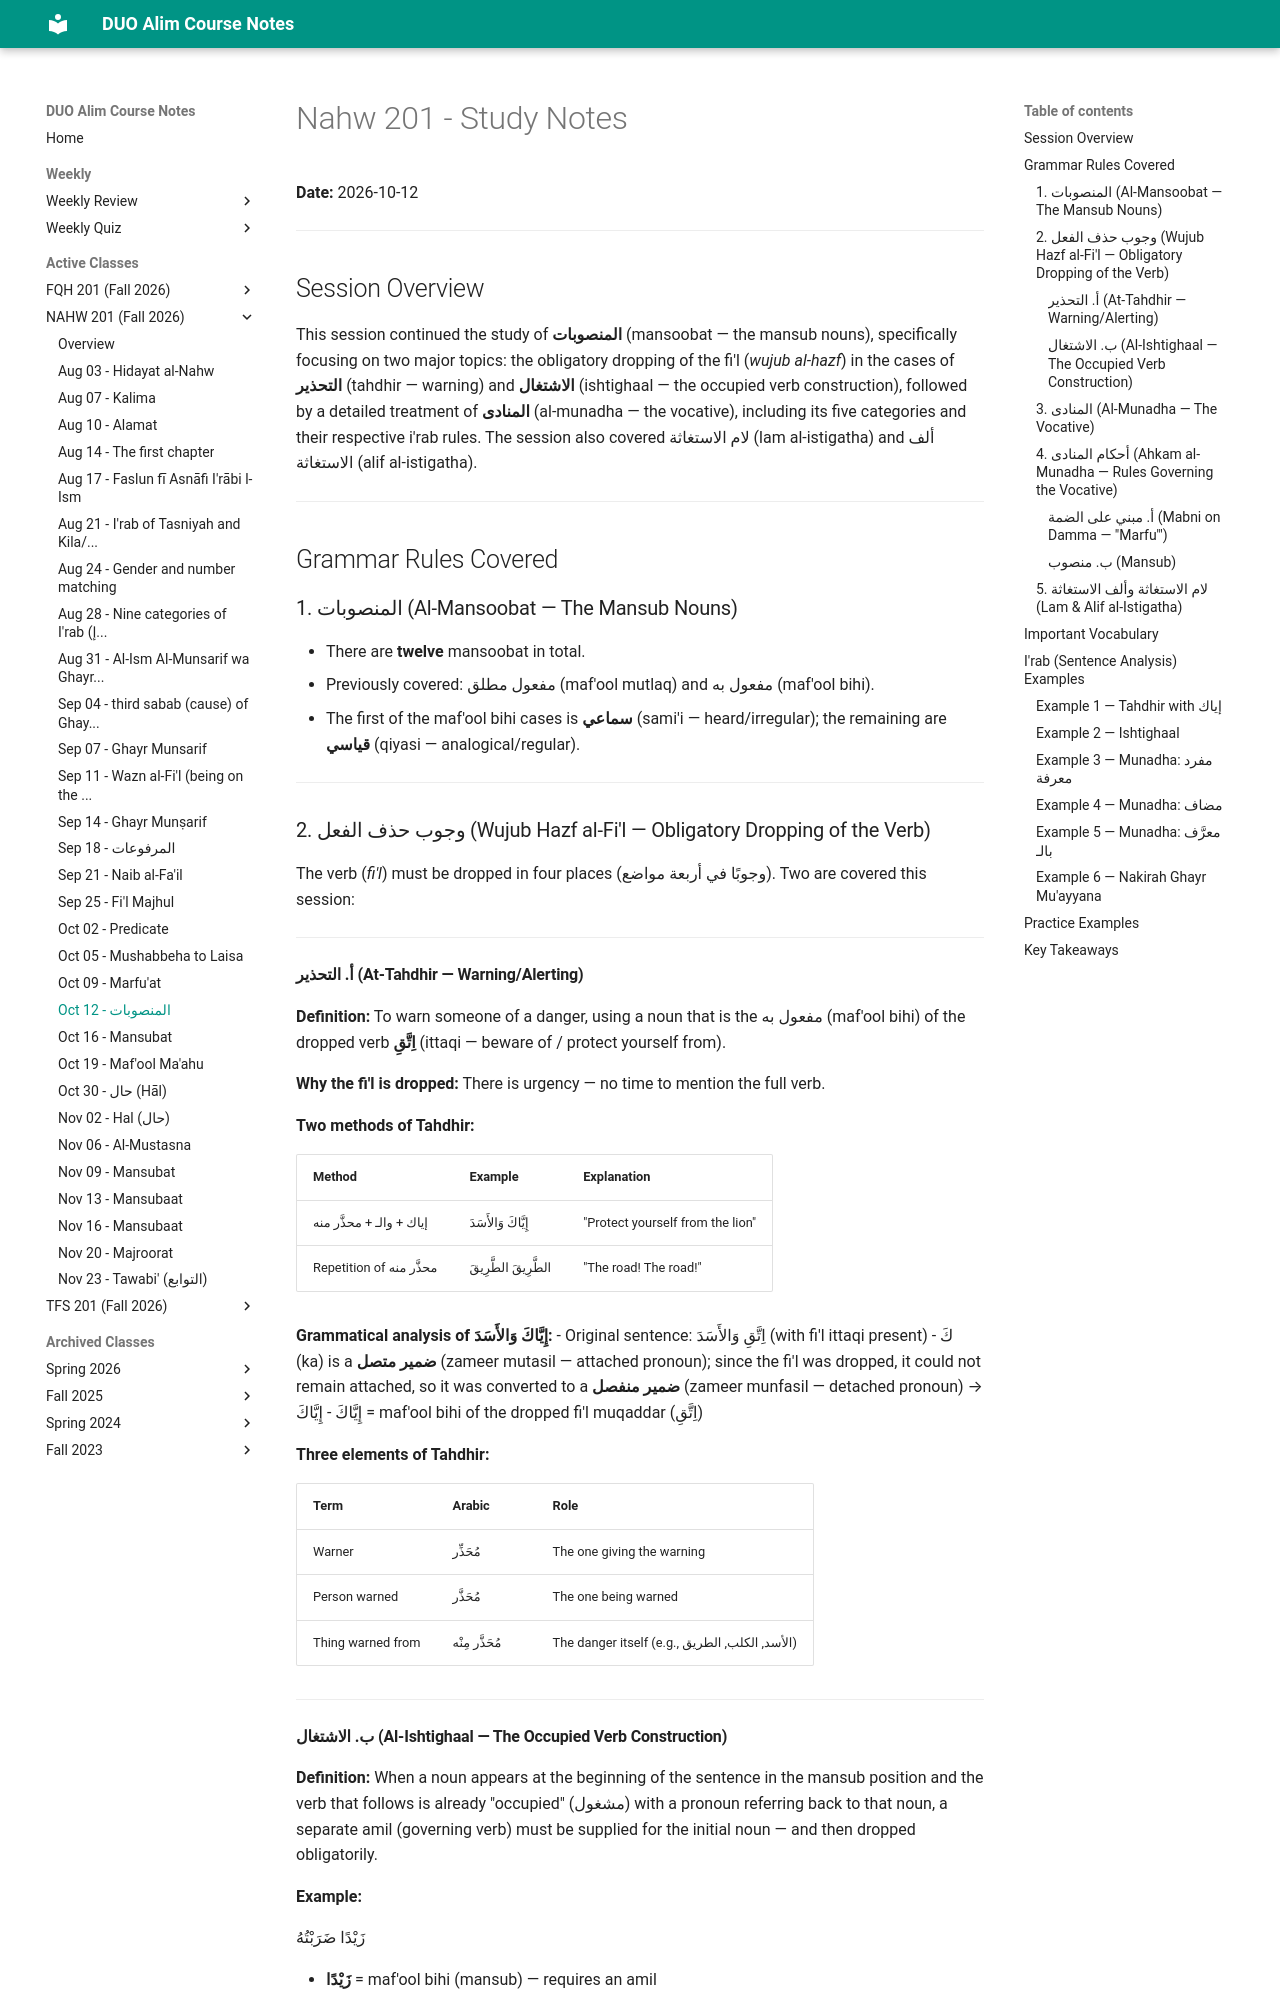

repository: MuhammedHMahmood/duo-alim-course-notes · page: nahw/201/2026-10-12/index.html · generator: mkdocs

# Nahw 201 - Study Notes
**Date:** 2026-10-12

---

## Session Overview

This session continued the study of **المنصوبات** (mansoobat — the mansub nouns), specifically focusing on two major topics: the obligatory dropping of the fi'l (*wujub al-hazf*) in the cases of **التحذير** (tahdhir — warning) and **الاشتغال** (ishtighaal — the occupied verb construction), followed by a detailed treatment of **المنادى** (al-munadha — the vocative), including its five categories and their respective i'rab rules. The session also covered لام الاستغاثة (lam al-istigatha) and ألف الاستغاثة (alif al-istigatha).

---

## Grammar Rules Covered

### 1. المنصوبات (Al-Mansoobat — The Mansub Nouns)
- There are **twelve** mansoobat in total.
- Previously covered: مفعول مطلق (maf'ool mutlaq) and مفعول به (maf'ool bihi).
- The first of the maf'ool bihi cases is **سماعي** (sami'i — heard/irregular); the remaining are **قياسي** (qiyasi — analogical/regular).

---

### 2. وجوب حذف الفعل (Wujub Hazf al-Fi'l — Obligatory Dropping of the Verb)

The verb (*fi'l*) must be dropped in four places (وجوبًا في أربعة مواضع). Two are covered this session:

---

#### أ. التحذير (At-Tahdhir — Warning/Alerting)

**Definition:** To warn someone of a danger, using a noun that is the مفعول به (maf'ool bihi) of the dropped verb **اِتَّقِ** (ittaqi — beware of / protect yourself from).

**Why the fi'l is dropped:** There is urgency — no time to mention the full verb.

**Two methods of Tahdhir:**

| Method | Example | Explanation |
|---|---|---|
| إياك + والـ + محذَّر منه | إِيَّاكَ وَالأَسَدَ | "Protect yourself from the lion" |
| Repetition of محذَّر منه | الطَّرِيقَ الطَّرِيقَ | "The road! The road!" |

**Grammatical analysis of إِيَّاكَ وَالأَسَدَ:**
- Original sentence: اِتَّقِ وَالأَسَدَ (with fi'l ittaqi present)
- كَ (ka) is a **ضمير متصل** (zameer mutasil — attached pronoun); since the fi'l was dropped, it could not remain attached, so it was converted to a **ضمير منفصل** (zameer munfasil — detached pronoun) → إِيَّاكَ
- إِيَّاكَ = maf'ool bihi of the dropped fi'l muqaddar (اِتَّقِ)

**Three elements of Tahdhir:**

| Term | Arabic | Role |
|---|---|---|
| Warner | مُحَذِّر | The one giving the warning |
| Person warned | مُحَذَّر | The one being warned |
| Thing warned from | مُحَذَّر مِنْه | The danger itself (e.g., الأسد, الكلب, الطريق) |

---
